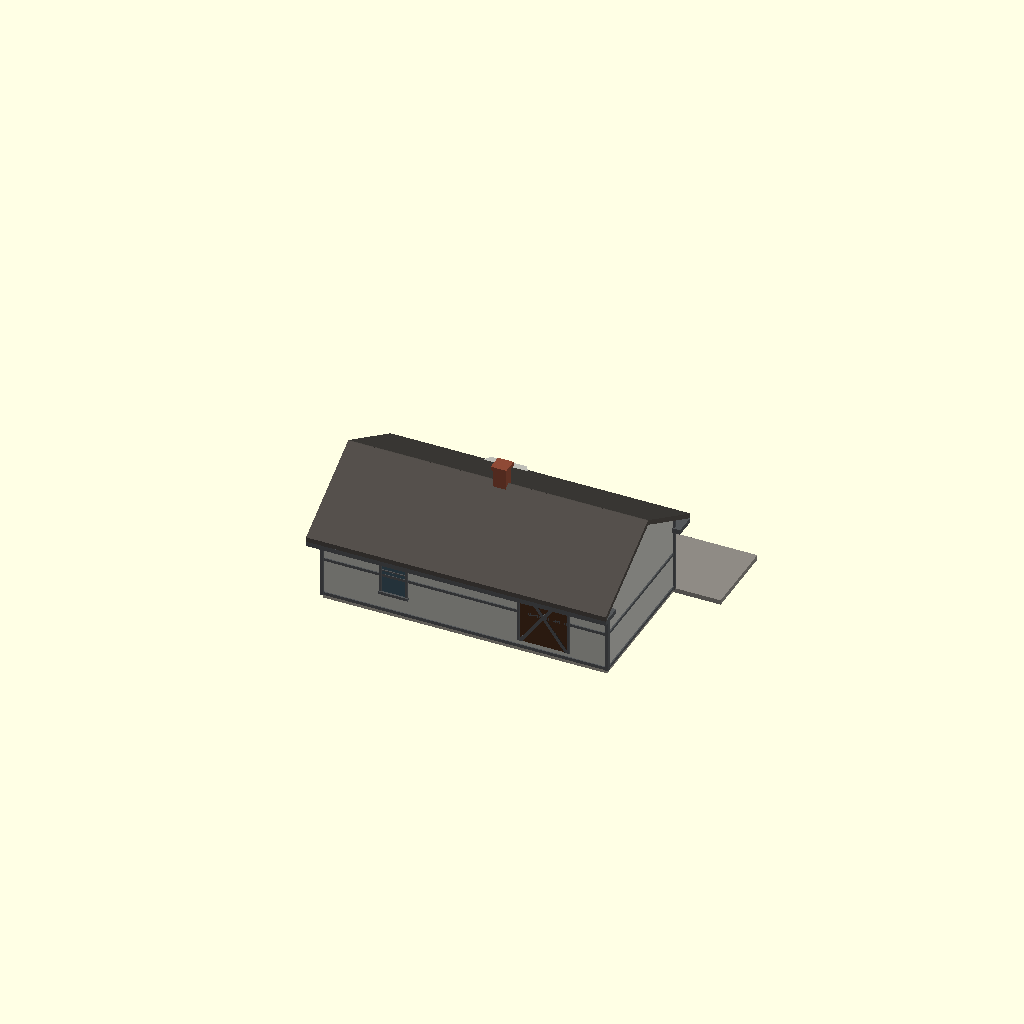
Cell 1: the model at its default parameters.
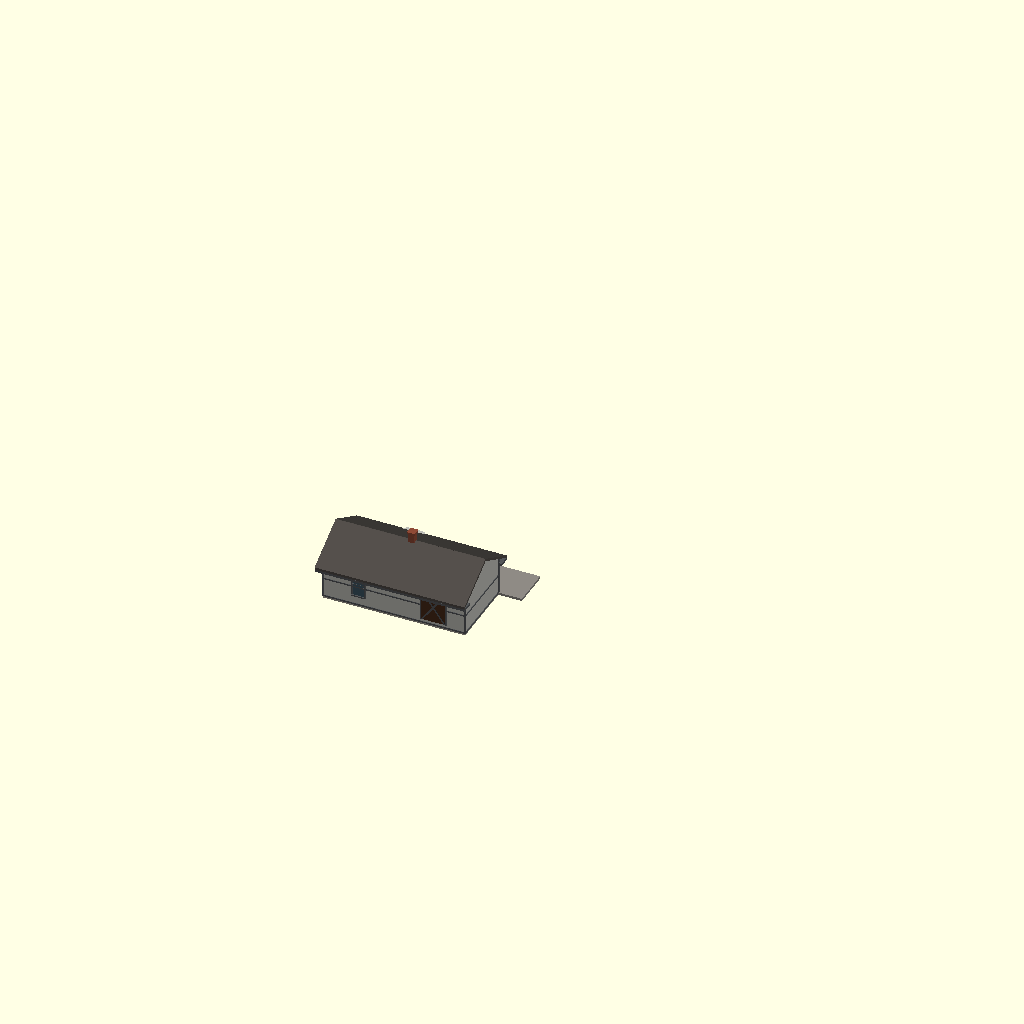
Cell 2: the same model with SCALE = 58.
One fixed orthographic camera (rotation 55°, 0°, 25°; colour scheme Cornfield) for every cell.
Source of the model, Stations/Standard depots/Sheet 03 - 18x36 depot/OpenSCAD/Standard_03_Depot.scad:
// =====================================================================
//  MILWAUKEE ROAD - STANDARD 18 X 36 FT DEPOT (C.M.&ST.P., JAN 1900)
//  Album of Depot Plans (1919), sheet 03. Private reference (in copyright):
//  Research Library / RSW / Stations / Standard depots / Album of Depot Plans 1919.
//  Rib Side Works, 24 Nov 2026. FIRST SHAPE MODEL for review - not cut into print sections.
//  KNOWN (from the sheet): 18 x 36 ft; waiting room 18 ft 8, freight room 15 ft 6, office 10 ft with bay; shingle roof, drop siding; built at Whalan, Twin Brooks, James, Granada, Chandler, Bixby, Utica, St. Olaf, Alpha, Okabena, Vienna, Pratt, Trent, Fostoria, Long Grove, Buena Vista.
//  ESTIMATE: wall and ridge heights (sheets are small copies), window spacing, colours.
//  Shared depot builder ../../../_common/rsw_depot.scad (x along the track, y = 0 town side,
//  track side +y, feet).  SCALE: 29 = G, 48 = O, 87 = HO.
// =====================================================================
SCALE = 29;
include <../../../_common/rsw_depot.scad>

depot(blocks = [[0, 36, 0, 18, 10.5, 0.55, 1, 2.5, 0]],
      pavs   = [],
      wins   = [[6.0, 1, 3, 6, 4.2], [14.0, 1, 3, 6, 4.2], [9, 0, 3, 6, 3.2], [9, 2, 3, 6, 3.2]],
      doors  = [[8, 1, 3, 7.5, 0], [28, 1, 6, 8, 2], [28, 0, 6, 8, 2]],
      bays   = [[14, 1, 8, 2.5]],
      chims  = [[18.5, 9, 18.45]],
      plat   = [-6, 48, 10, 0.6]);
Customizer parameters (derived from the source; name, type, default, range or options):
SCALE: number, default 29
